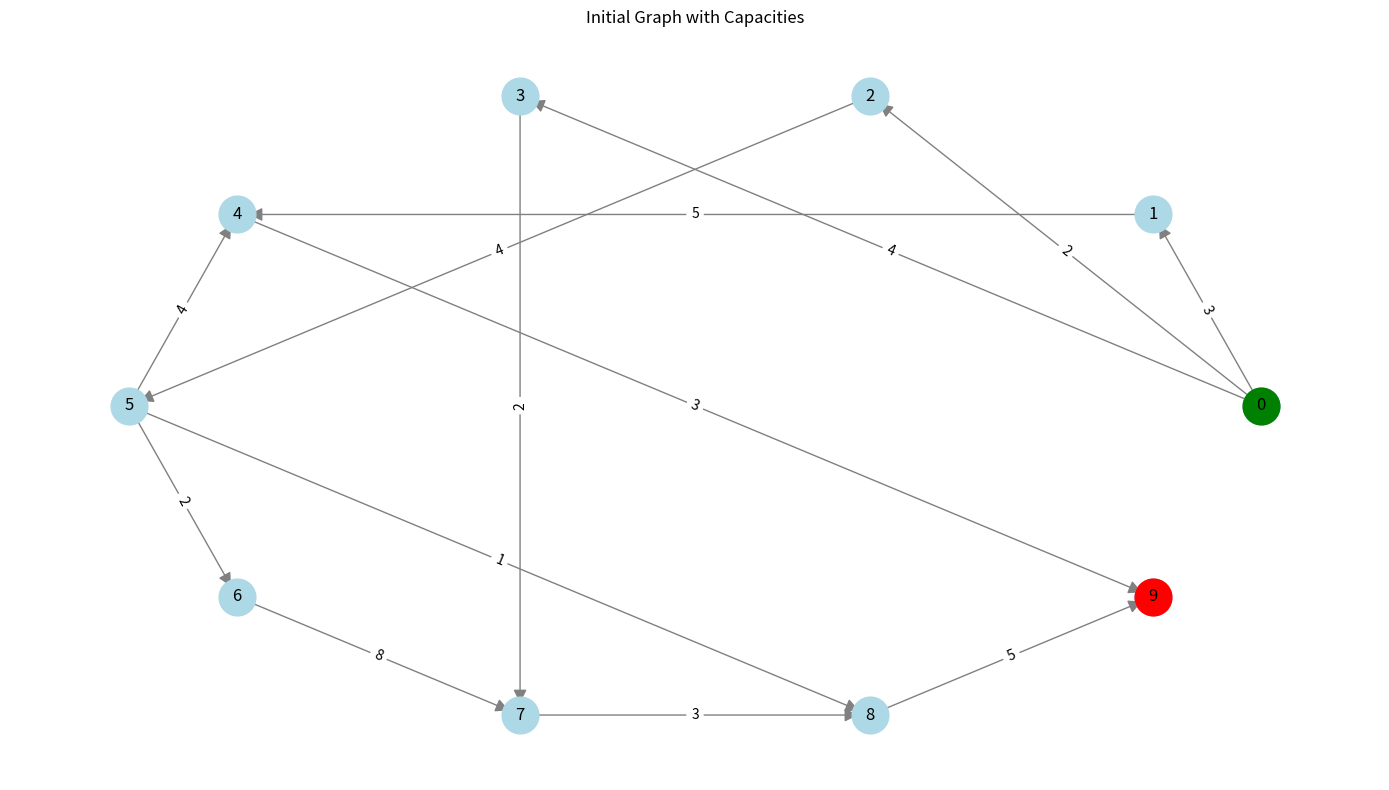
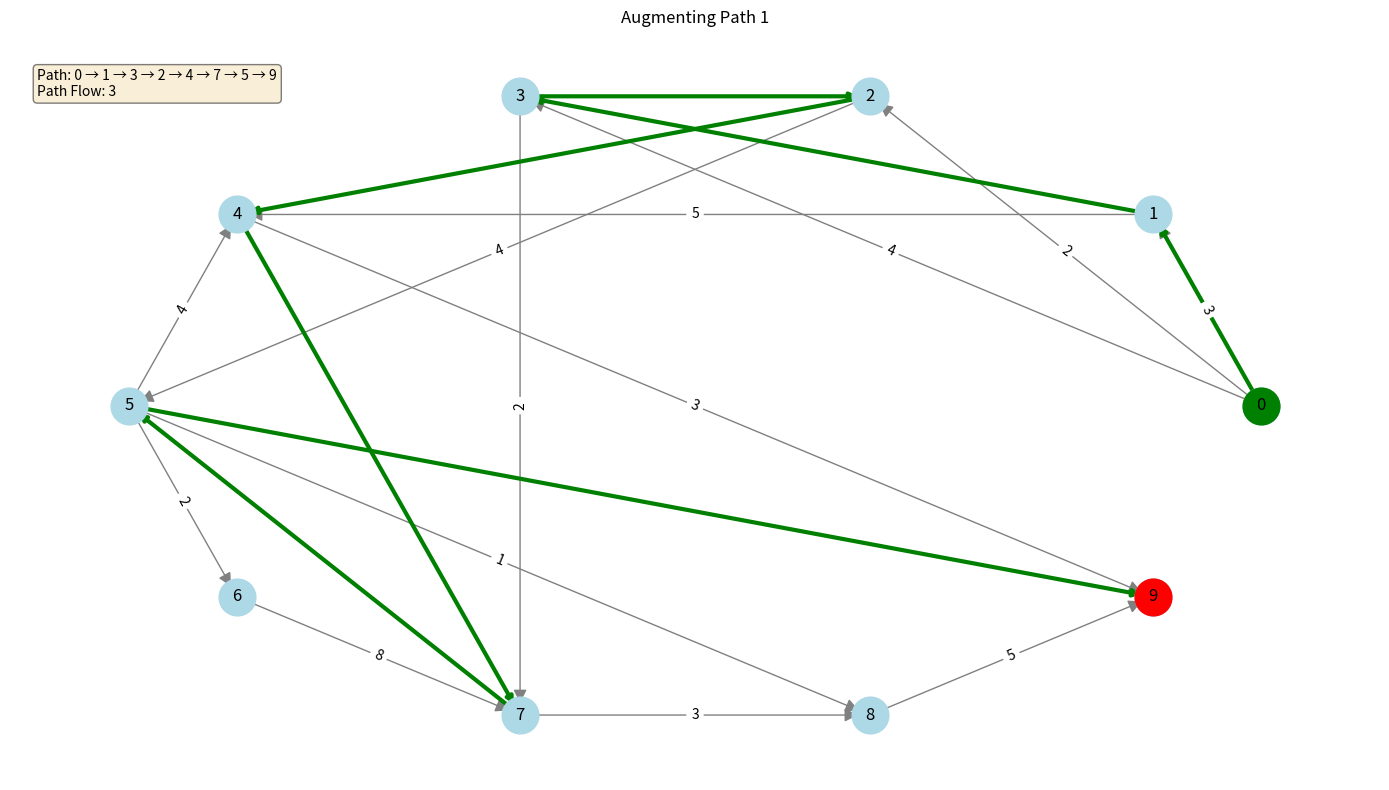
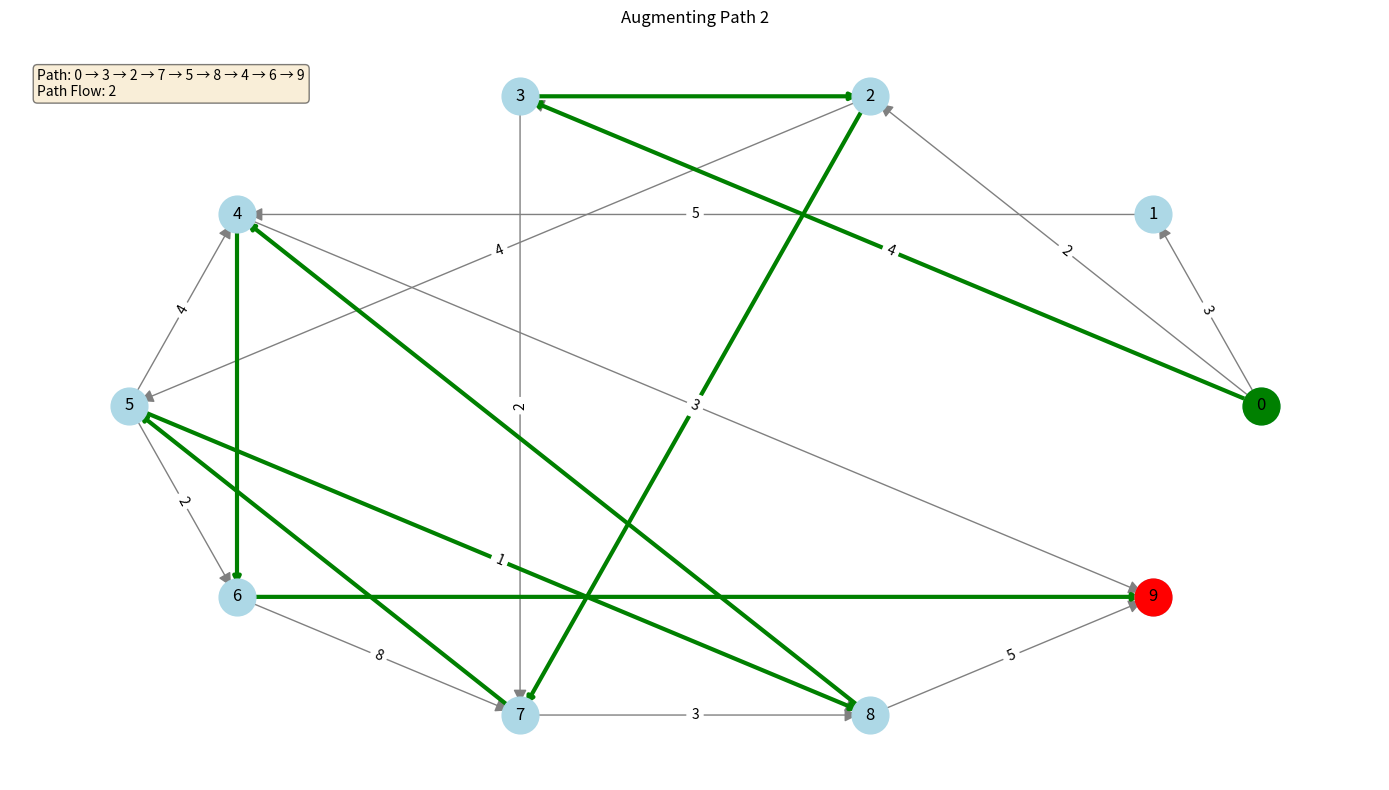
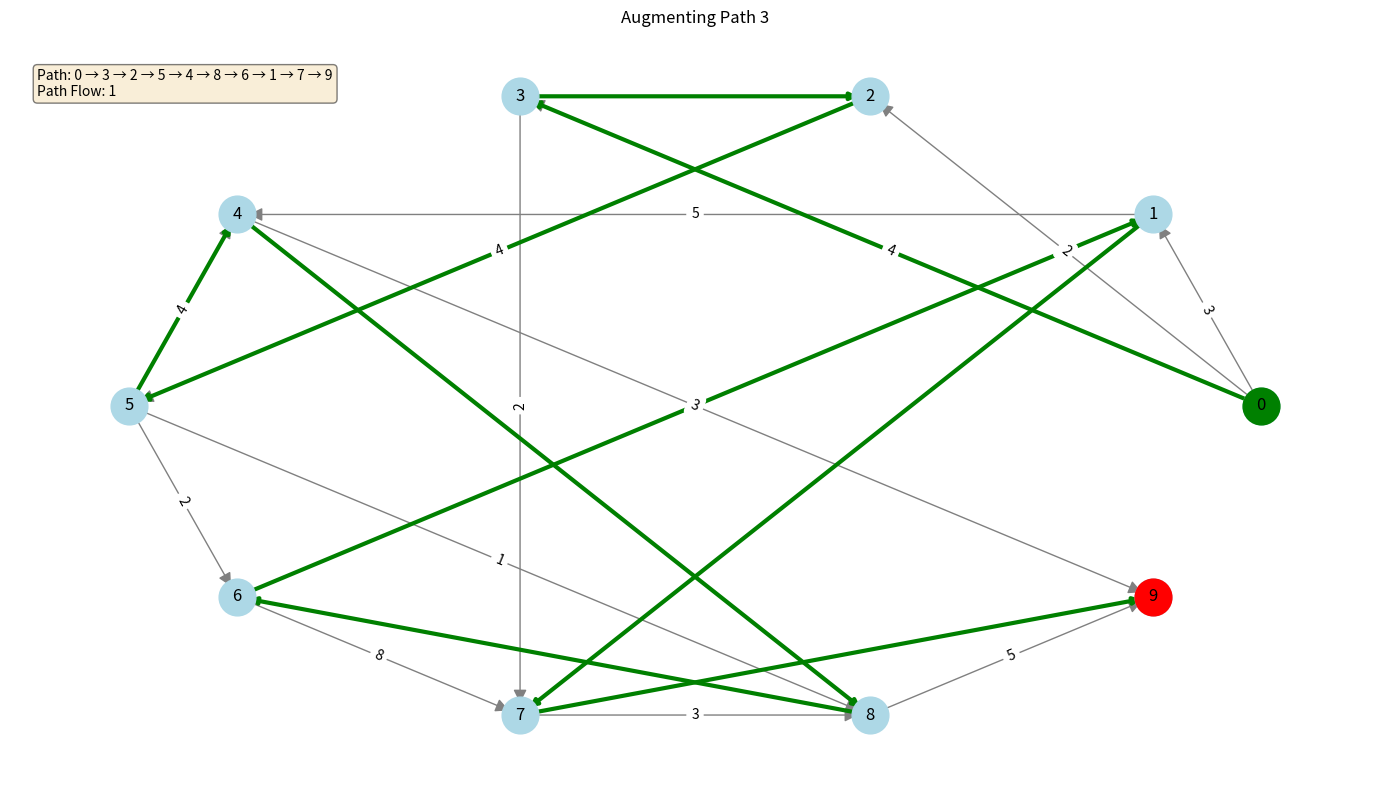
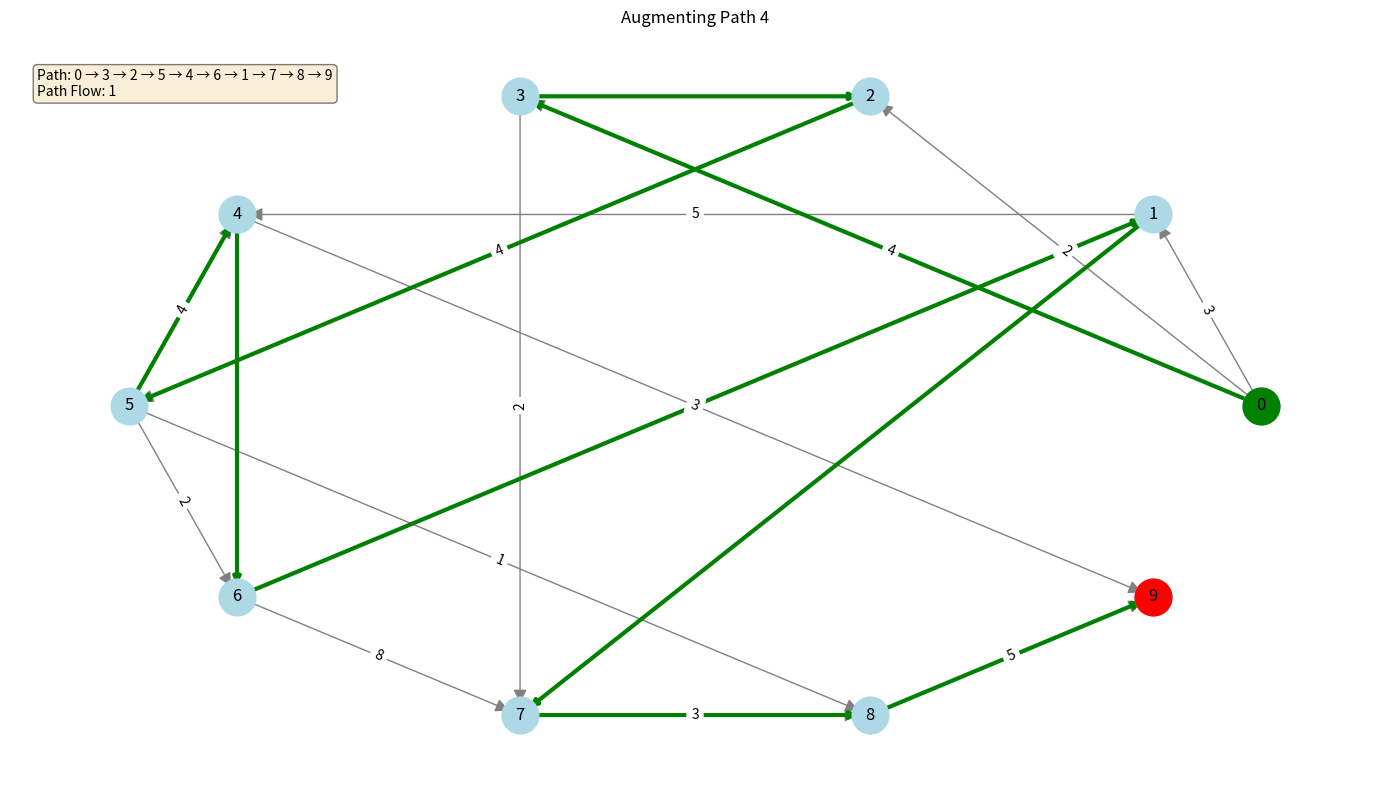
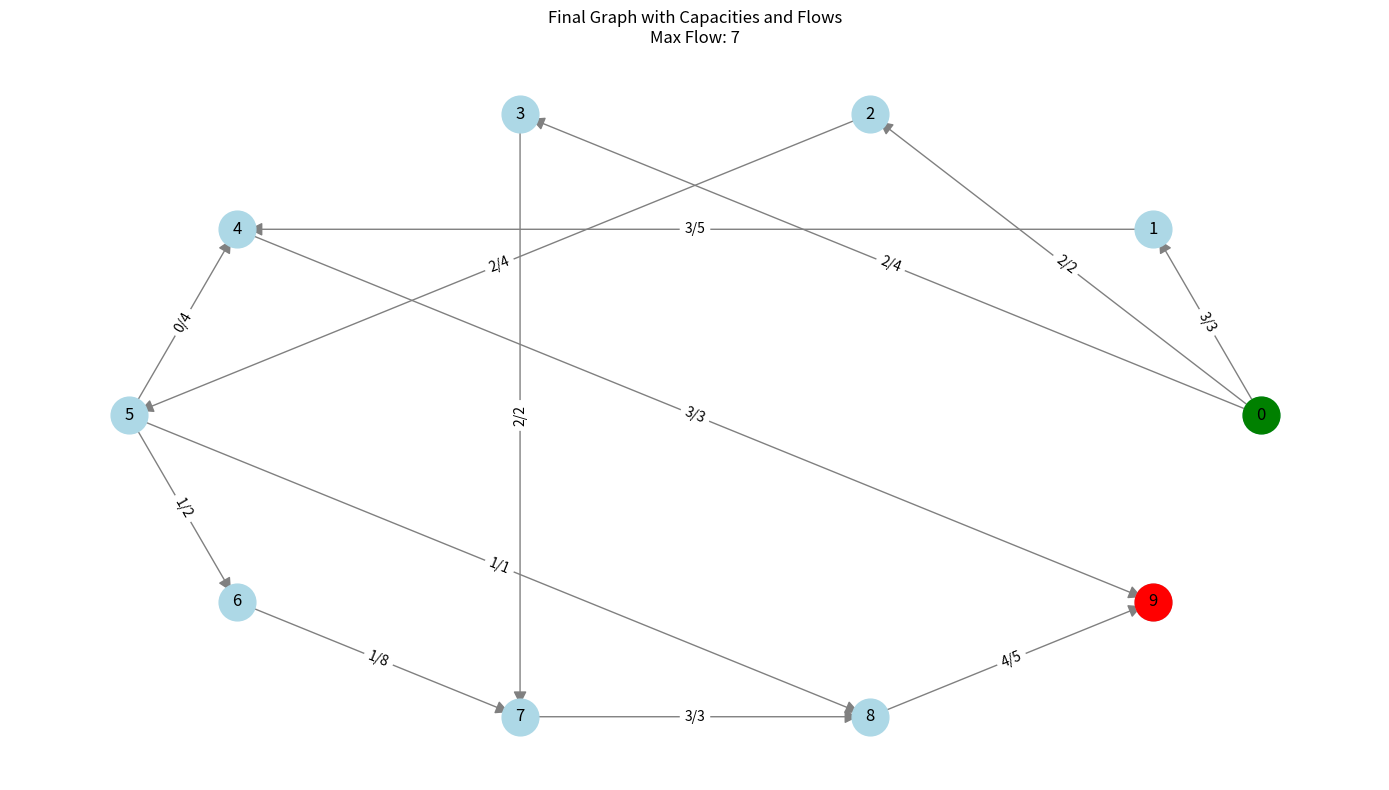
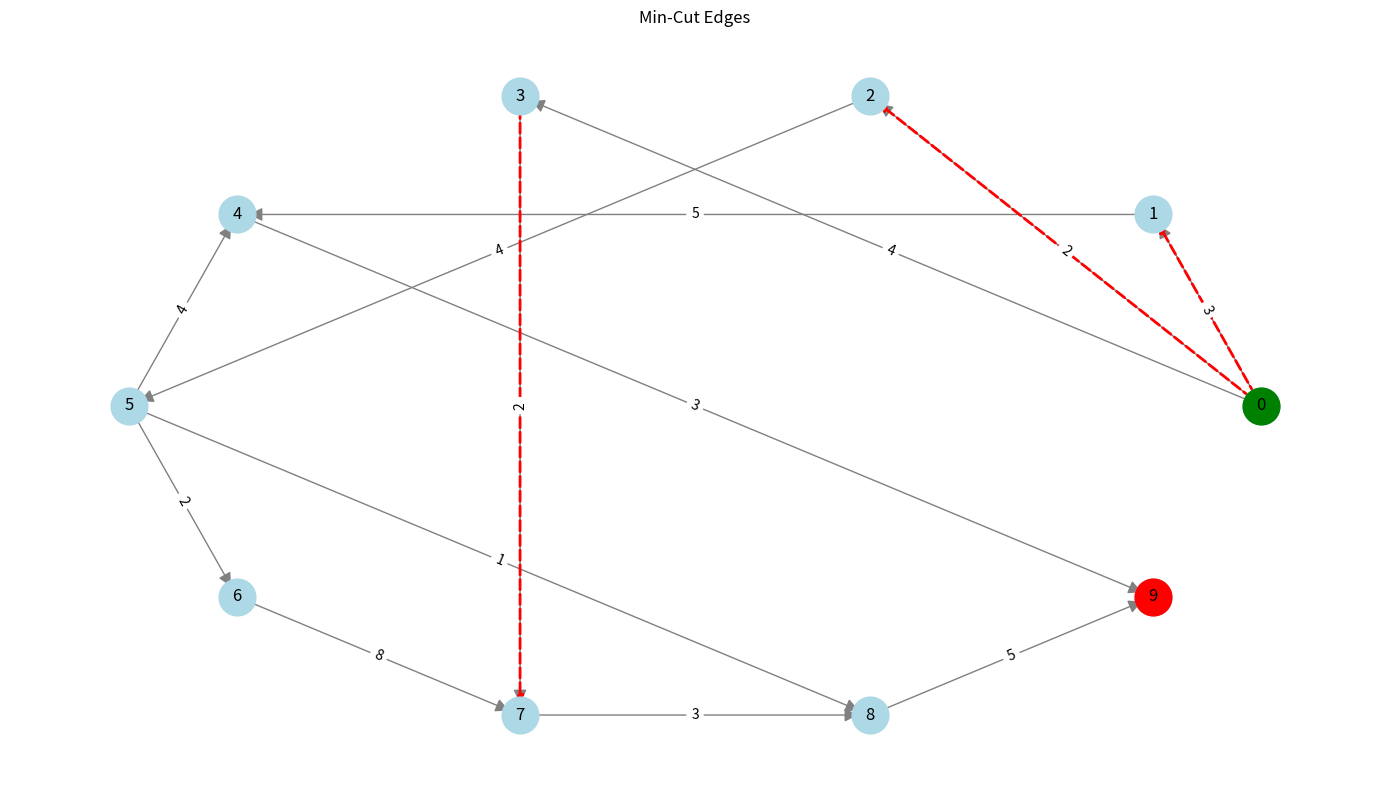

Reproduce these figures in Python, in order.
import collections
from collections import deque
import numpy as np
import networkx as nx
import matplotlib.pyplot as plt

# Define a Graph class to represent a flow network
class Graph:
    def __init__(self, V):
        self.V = V
        self.capacity = np.zeros((V, V), dtype=int)
        self.flow = np.zeros((V, V), dtype=int)
        self.adj = [[] for _ in range(V)]
        self.augmenting_paths = []
        self.path_flows = []

    # Method to add an edge with a specific capacity
    def add_Edge(self, u, v, capacity):
        self.capacity[u][v] = capacity  
        self.adj[u].append(v)           
        self.adj[v].append(u)           
    # Breadth-First Search to find an augmenting path
    def bfs(self, s, t, parent):
        # Initialize parent list to track the path
        parent[:] = [-1] * self.V
        parent[s] = -2  
        # Queue for BFS, storing node and path flow capacity
        q = deque([(s, float('inf'))])
        current_path = [s]  

        while q:
            u, flow_in_path = q.popleft()  # Dequeue a vertex

            # Explore all neighbors of u
            for v in self.adj[u]:
                residual_capacity = self.capacity[u][v] - self.flow[u][v]
                # If there's residual capacity and v is not visited
                if parent[v] == -1 and residual_capacity > 0:
                    parent[v] = u  
                    current_path.append(v)
                    new_flow = min(flow_in_path, residual_capacity)  # Find bottleneck flow
                    if v == t:  
                        self.augmenting_paths.append(current_path.copy()) 
                        self.path_flows.append(new_flow) 
                        return new_flow
                    q.append((v, new_flow))
        return 0  # Return 0 if no augmenting path exists

    # Depth-First Search to find reachable vertices for min-cut
    def dfs(self, u, visited):
        visited[u] = True
        for v in self.adj[u]:
            if not visited[v] and self.capacity[u][v] - self.flow[u][v] > 0:
                self.dfs(v, visited)

    # Edmonds-Karp algorithm to find the maximum flow
    def max_Flow(self, s, t):
        total_flow = 0  
        parent = [-1] * self.V  
        self.augmenting_paths = [] 
        self.path_flows = []  

        # While there's an augmenting path
        while (flow_in_path := self.bfs(s, t, parent)) > 0:
            total_flow += flow_in_path  # Add path flow to total flow
            v = t
            # Update residual capacities in the flow network
            while v != s:
                u = parent[v]
                self.flow[u][v] += flow_in_path
                self.flow[v][u] -= flow_in_path
                v = u
        return total_flow

    # Method to find edges in the min-cut
    def min_Cut(self, s):
        visited = [False] * self.V  
        self.dfs(s, visited) 
        min_cut_edges = []
        # Identify edges crossing the cut
        for u in range(self.V):
            if visited[u]:
                for v in self.adj[u]:
                    if not visited[v] and self.capacity[u][v] > 0:
                        min_cut_edges.append((u, v))
        return min_cut_edges

# Subclass to add visualization capabilities to the Graph
class GraphVisual(Graph):
    def plot_graph(self, title, s=None, t=None, augmenting_paths=None, path_flows=None, path_index=None, min_cut_edges=None, show_flow=False, max_flow=None):
        plt.figure(figsize=(14, 8))  # Set plot size
        G = nx.DiGraph()  # Create a directed graph

        # Add nodes to the graph
        G.add_nodes_from(range(self.V))
        
        # Add edges with capacity and flow labels
        for u in range(self.V):
            for v in self.adj[u]:
                if self.capacity[u][v] > 0:
                    capacity = self.capacity[u][v]
                    flow = self.flow[u][v]
                    if show_flow:
                        G.add_edge(u, v, weight=f"{flow}/{capacity}")
                    else:
                        G.add_edge(u, v, weight=f"{capacity}")

        pos = nx.circular_layout(G)  # Layout for visualization

        # Draw nodes and edges
        nx.draw_networkx_nodes(G, pos, node_size=700, node_color="lightblue")
        nx.draw_networkx_edges(G, pos, edge_color="gray", arrows=True, arrowsize=20)

        # Highlight source and sink nodes
        if s is not None:
            nx.draw_networkx_nodes(G, pos, nodelist=[s], node_color="green", node_size=700)
        if t is not None:
            nx.draw_networkx_nodes(G, pos, nodelist=[t], node_color="red", node_size=700)

        # Highlight augmenting paths
        if augmenting_paths:
            for i, path in enumerate(augmenting_paths):
                if path_index is None or i == path_index:
                    path_edges = list(zip(path[:-1], path[1:]))
                    nx.draw_networkx_edges(G, pos, edgelist=path_edges, edge_color="green", width=3, arrows=True)
                    if path_flows and i < len(path_flows):
                        path_text = f"Path: {' → '.join(map(str, path))}\nPath Flow: {path_flows[i]}"
                        plt.text(0.02, 0.95, path_text, transform=plt.gca().transAxes, fontsize=10,
                                 verticalalignment='top', bbox=dict(boxstyle='round', facecolor='wheat', alpha=0.5))

        # Highlight min-cut edges
        if min_cut_edges:
            nx.draw_networkx_edges(G, pos, edgelist=min_cut_edges, edge_color="red", style="dashed", width=2)

        # Draw labels
        nx.draw_networkx_labels(G, pos, font_size=12, font_color="black")
        edge_labels = nx.get_edge_attributes(G, "weight")
        nx.draw_networkx_edge_labels(G, pos, edge_labels=edge_labels, font_size=10)

        # Add title and max flow information
        plt.title(title)
        if max_flow is not None:
            plt.title(f"{title}\nMax Flow: {max_flow}")
        plt.axis("off")
        plt.tight_layout()
        plt.show()

# Main program to demonstrate max flow, augmenting paths, and min-cut
if __name__ == "__main__":
    # Create a graph with 10 nodes
    g = GraphVisual(10)
    g.add_Edge(0, 1, 3)
    g.add_Edge(0, 3, 4)
    g.add_Edge(0, 2, 2)
    g.add_Edge(1, 4, 5)
    g.add_Edge(2, 5, 4)
    g.add_Edge(3, 7, 2)
    g.add_Edge(5, 4, 4)
    g.add_Edge(5, 8, 1)
    g.add_Edge(7, 8, 3)
    g.add_Edge(4, 9, 3)
    g.add_Edge(8, 9, 5)
    g.add_Edge(5,6,2)
    g.add_Edge(6,7,8)

    # Visualize the initial graph
    g.plot_graph("Initial Graph with Capacities", s=0, t=9)

    # Calculate maximum flow from source (0) to sink (9)
    max_flow = g.max_Flow(0, 9)

    # Visualize each augmenting path
    for i in range(len(g.augmenting_paths)):
        g.plot_graph(f"Augmenting Path {i+1}", s=0, t=9, augmenting_paths=g.augmenting_paths, path_flows=g.path_flows, path_index=i)

    # Visualize the final graph with flows
    g.plot_graph("Final Graph with Capacities and Flows", s=0, t=9, show_flow=True, max_flow=max_flow)

    # Find and visualize the min-cut edges
    min_cut_edges = g.min_Cut(0)
    g.plot_graph("Min-Cut Edges", s=0, t=9, min_cut_edges=min_cut_edges)
